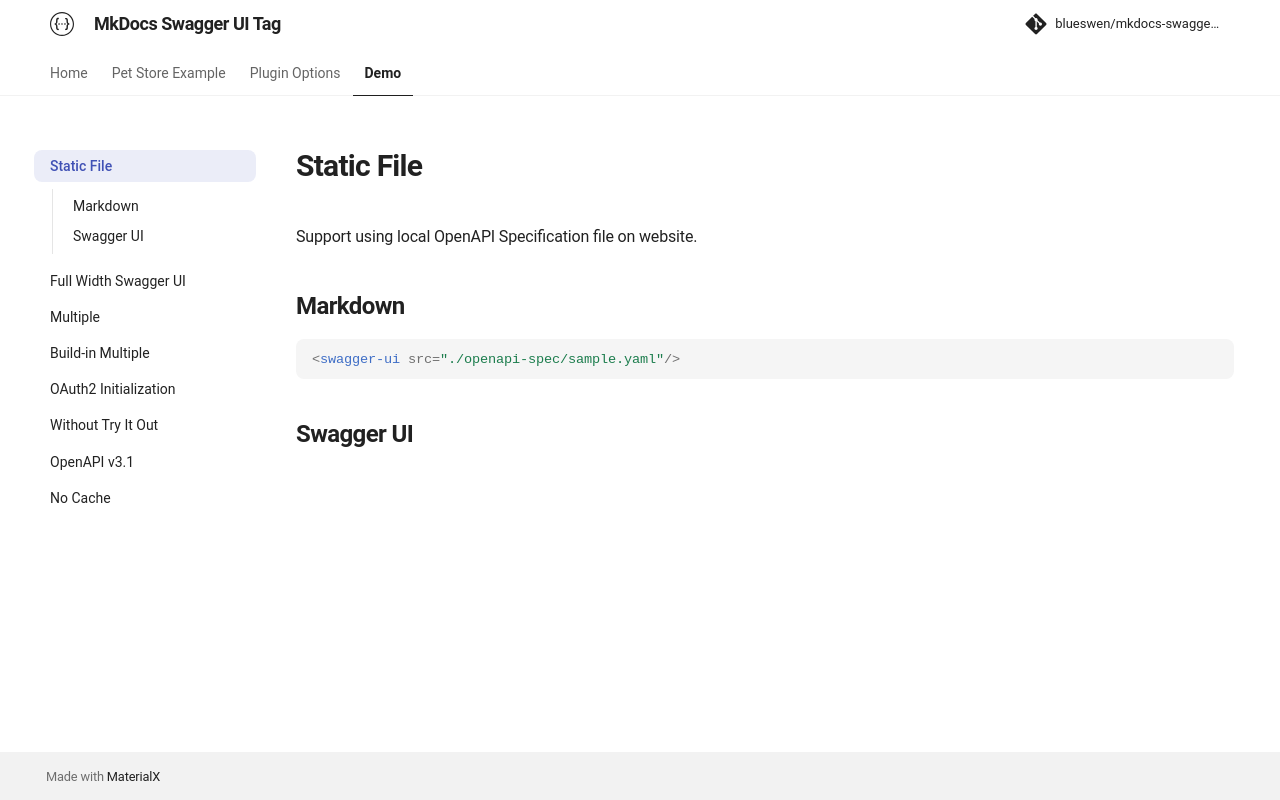

repository: blueswen/mkdocs-swagger-ui-tag · page: demo/static-file/index.html · generator: mkdocs

Support using local OpenAPI Specification file on website.

## Markdown

```html
<swagger-ui src="./openapi-spec/sample.yaml"/>
```

## Swagger UI

<swagger-ui src="./openapi-spec/sample.yaml"/>
